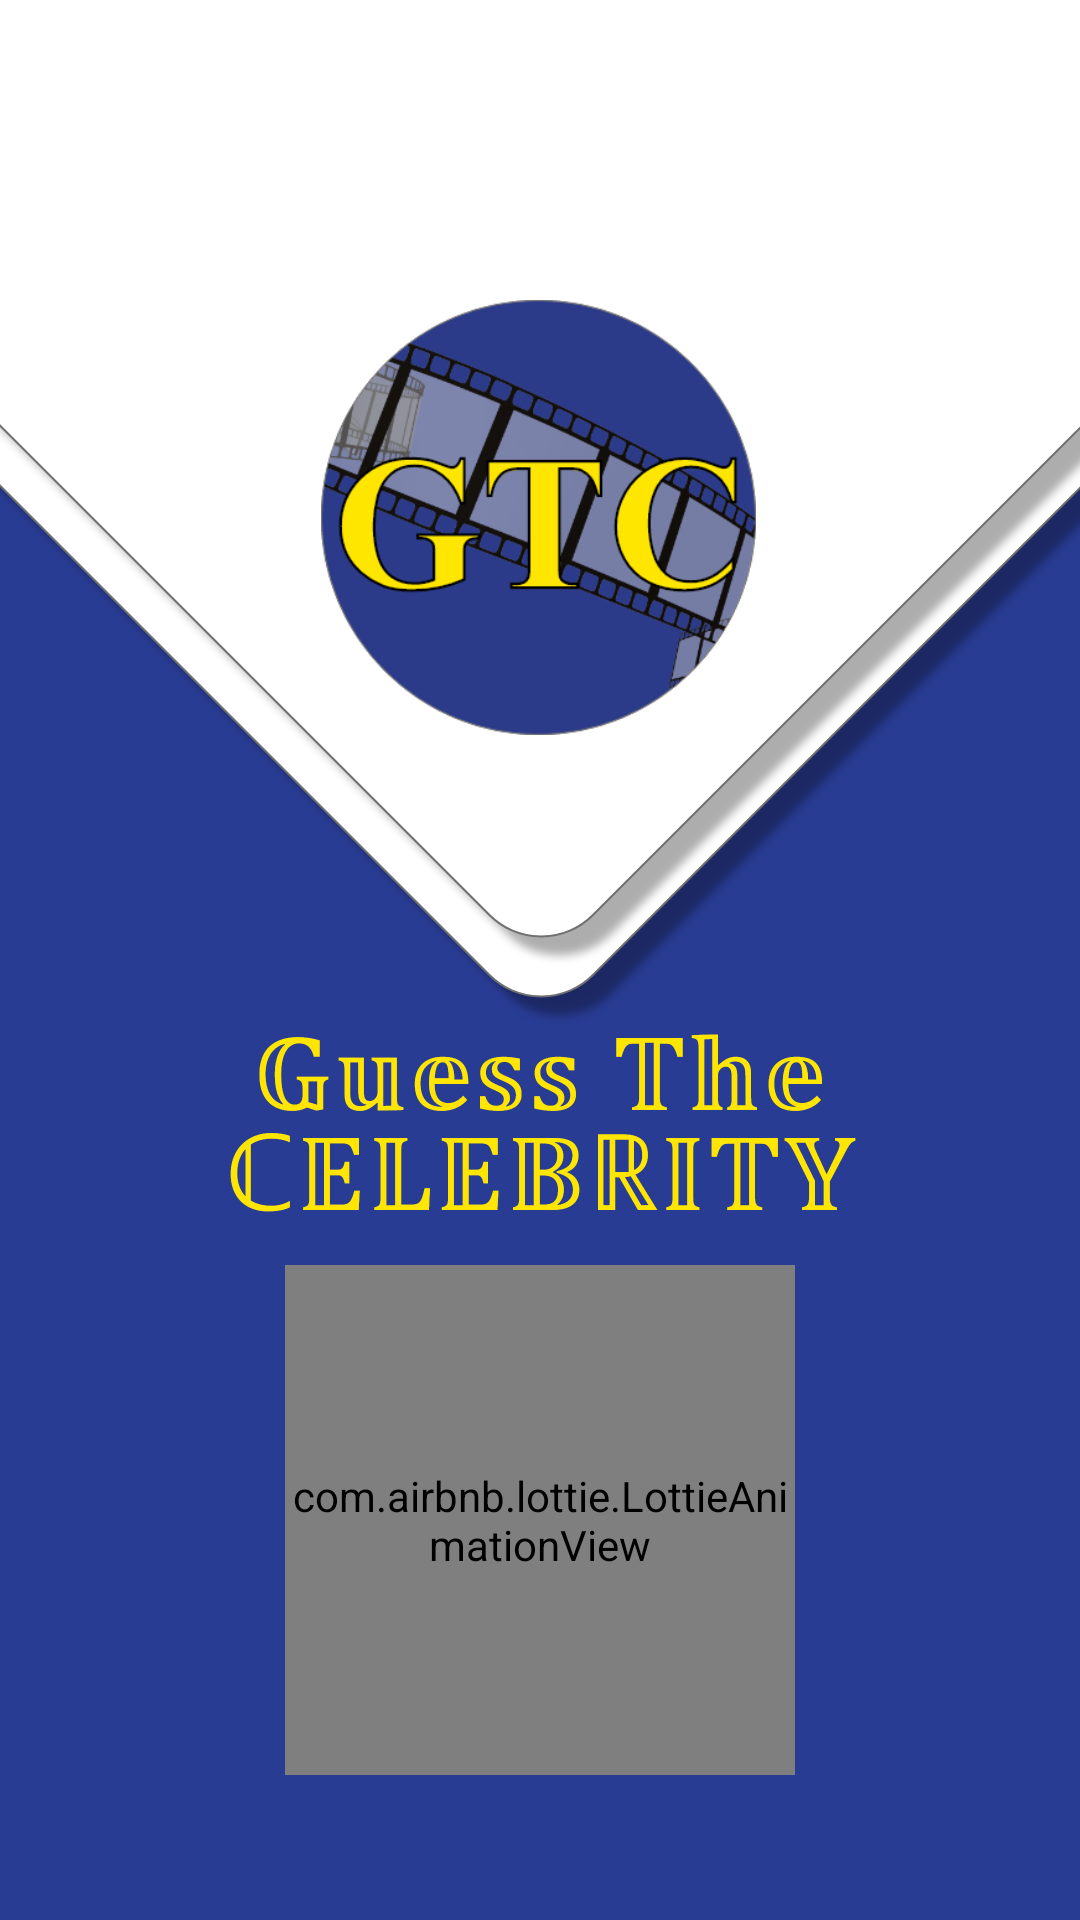

Write the Android layout XML for this screen, with the resource values it uses.
<!-- AndroidManifest.xml: activity theme fullscreen -->
<!-- res/layout/activity_main.xml -->
<?xml version="1.0" encoding="utf-8"?>
<androidx.constraintlayout.widget.ConstraintLayout xmlns:android="http://schemas.android.com/apk/res/android"
    xmlns:app="http://schemas.android.com/apk/res-auto"
    xmlns:tools="http://schemas.android.com/tools"
    android:layout_width="match_parent"
    android:layout_height="match_parent"
    android:background="@drawable/splash"
    android:orientation="vertical"
    tools:context=".MainActivity">


    <com.airbnb.lottie.LottieAnimationView
        android:id="@+id/lottieAnimationView"
        android:layout_width="170dp"
        android:layout_height="170dp"
        android:layout_marginTop="467dp"
        android:layout_marginBottom="94dp"

        app:layout_constraintBottom_toBottomOf="parent"
        app:layout_constraintEnd_toEndOf="parent"
        app:layout_constraintHorizontal_bias="0.5"
        app:layout_constraintStart_toStartOf="parent"
        app:layout_constraintTop_toTopOf="parent"
        app:lottie_autoPlay="true"
        app:lottie_loop="true"
        app:lottie_rawRes="@raw/loading" />

    <ImageView
        android:id="@+id/imageView"
        android:layout_width="145dp"
        android:layout_height="145dp"
        android:layout_marginTop="125dp"
        android:layout_marginBottom="202dp"
        app:layout_constraintBottom_toTopOf="@+id/lottieAnimationView"
        app:layout_constraintEnd_toEndOf="parent"
        app:layout_constraintHorizontal_bias="0.498"
        app:layout_constraintStart_toStartOf="parent"
        app:layout_constraintTop_toTopOf="parent"
        app:srcCompat="@drawable/icon" />


</androidx.constraintlayout.widget.ConstraintLayout>
<!-- resources referenced by this layout -->
<resources>
  <!-- drawable icon: png bitmap (drawable, 62567 bytes) -->
  <!-- drawable splash: png bitmap (drawable, 488827 bytes) -->
  <style name="fullscreen" parent="AppTheme">
  
          <item name="android:windowNoTitle">true</item>
          <item name="android:windowActionBar">false</item>
          <item name="android:windowFullscreen">true</item>
          <item name="android:windowContentOverlay">@null</item>
          <item name="android:orientation">vertical</item>
  
  
      </style>
  <style name="AppTheme" parent="Theme.AppCompat.Light.NoActionBar">
          
          <item name="colorPrimary">@color/colorPrimary</item>
          <item name="colorPrimaryDark">@color/colorPrimaryDark</item>
          <item name="colorAccent">@color/colorAccent</item>
      </style>
  <!-- not gathered from this repository: default colours our renderer supplied (Android Studio template values) -->
  <color name="colorPrimary">#FF6200EE</color>
  <color name="colorPrimaryDark">#FF3700B3</color>
  <color name="colorAccent">#FF03DAC5</color>
</resources>
